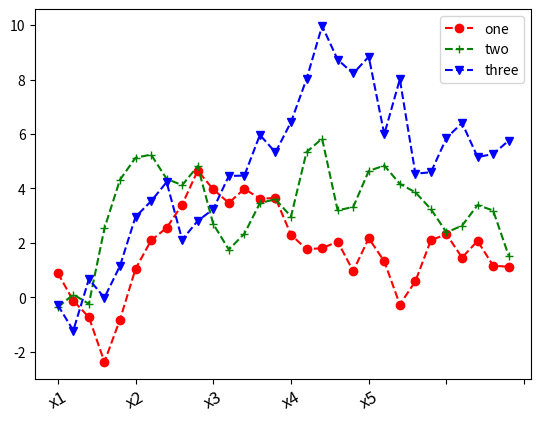

Write the Python code that produced this figure.
"""
AxesSubplot.set_xticklabels()可以设置非数值型坐标
"""
import matplotlib.pyplot as plt
import numpy as np

fig = plt.figure()
ax = fig.add_subplot(1, 1, 1)
#ax.plot(np.random.randn(30).cumsum(), color='#ff0000', linestyle='dashed', marker='o', label='one')
plt.plot(np.random.randn(30).cumsum(), color='#ff0000', linestyle='dashed', marker='o', label='one')

ax.plot(np.random.randn(30).cumsum(), color='g', linestyle='dashed', marker='+', label='two')
ax.plot(np.random.randn(30).cumsum(), color='b', linestyle='dashed', marker='v', label='three')
ax.set_xticklabels(['x0', 'x1', 'x2', 'x3', 'x4', 'x5'], rotation=30, fontsize='large')
# ax.legend(loc='best')
plt.legend(loc='best')
plt.show()
